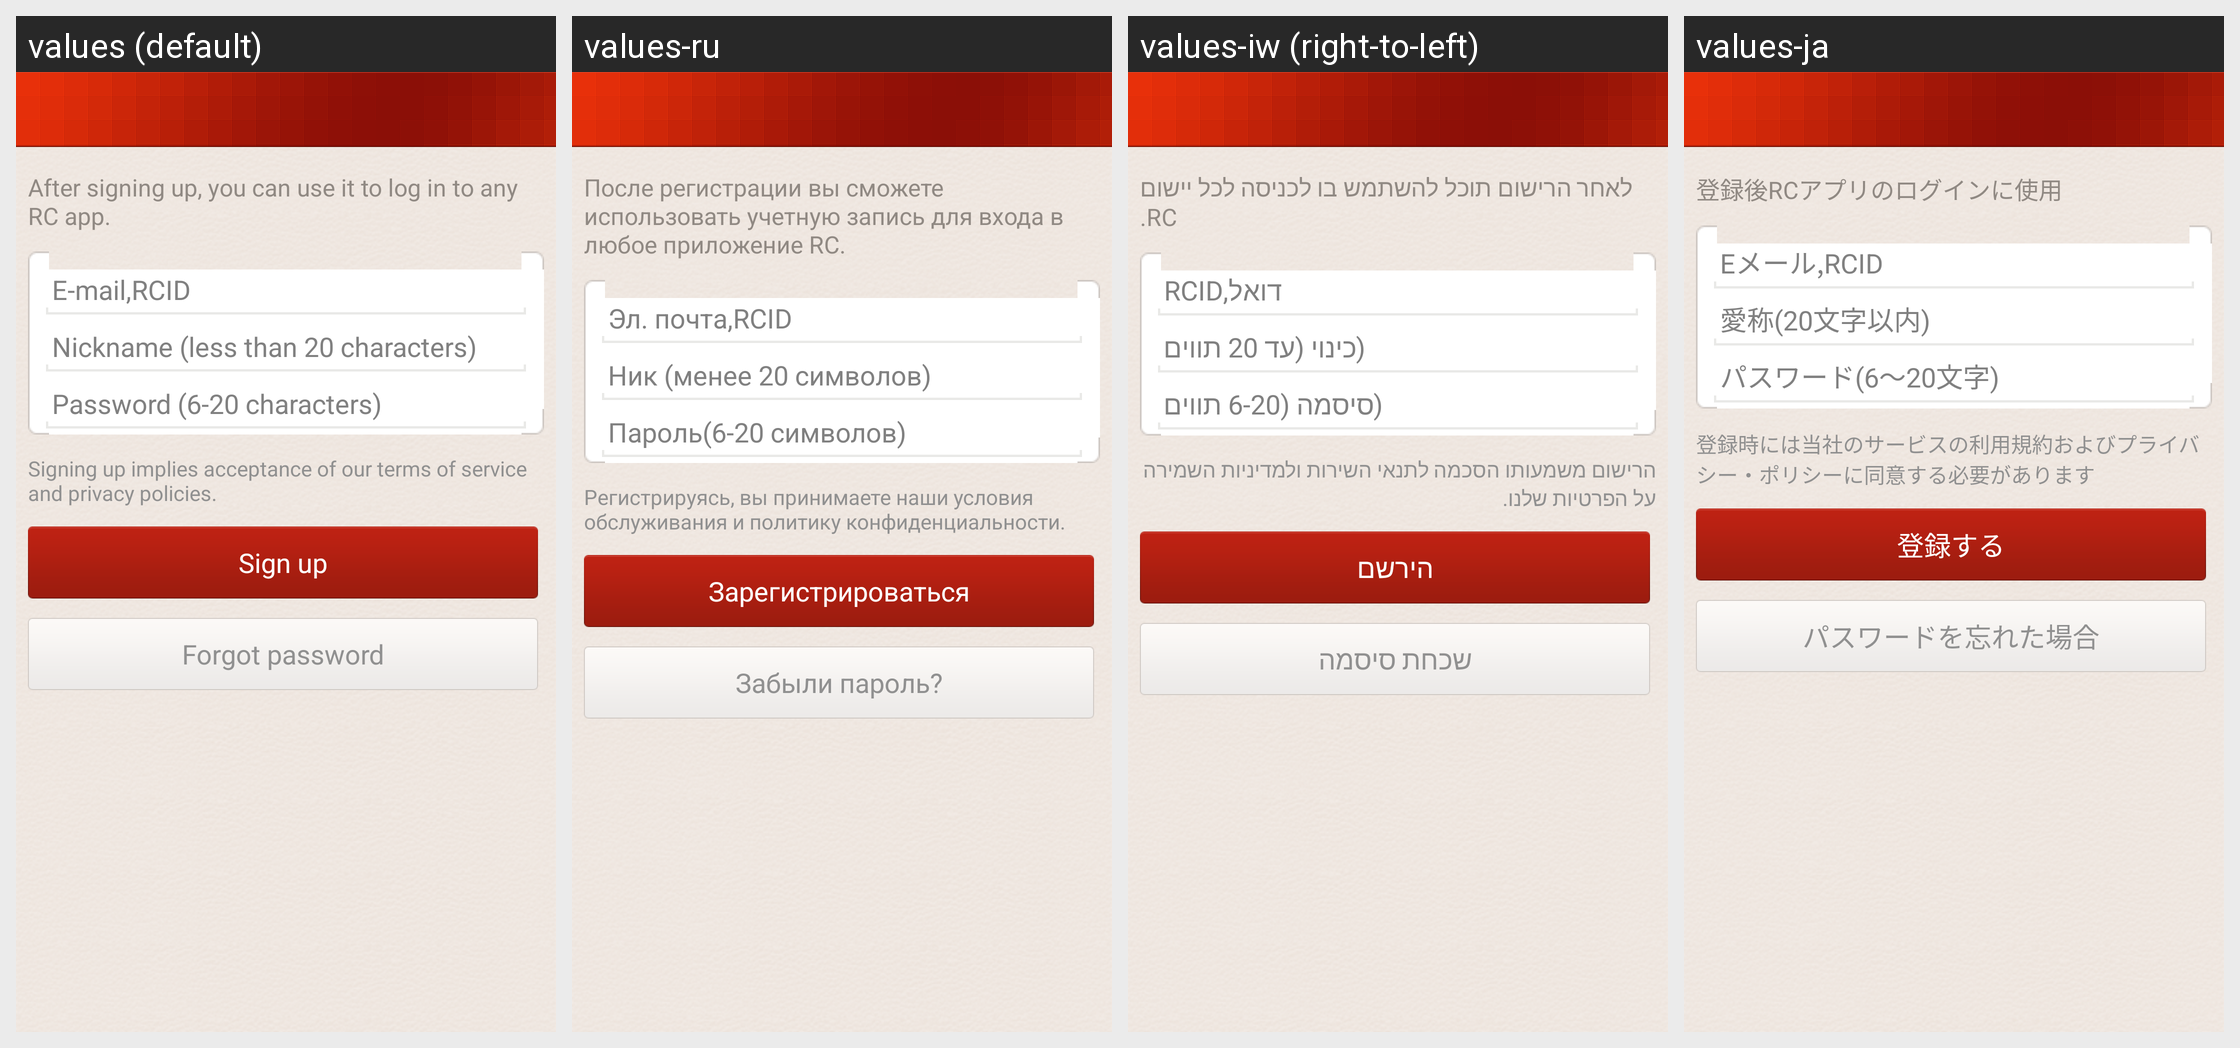

The same Android screen rendered under several of its app's locales, left to right. List the strings drawn on it with the default value and each locale's translation.
Android screen res/layout/login.xml rendered under 4 locales, left to right: values (default), values-ru, values-iw (right-to-left), values-ja. Device: Nexus 5 (rendered at 1080×1920; each locale shown at half size, 540×960, under a caption strip naming it); theme android:Theme.Translucent.NoTitleBar.
Other locales in the repository, not shown: values-ar, values-de, values-en, values-es, values-fr, values-hi, values-id, values-in, values-it, values-ko, values-pt, values-th, values-tr, values-zh, values-zh-rHK, values-zh-rTW.
Strings drawn on this screen, with the default value and each locale's value (text and hints the layout hard-codes, and strings that could not be matched under every locale, appear in the picture but are not listed):

reg_bubble_desc_text
  values: After signing up, you can use it to log in to any RC app.
  values-ru: После регистрации вы сможете использовать учетную запись для входа в любое приложение RC.
  values-iw: לאחר הרישום תוכל להשתמש בו לכניסה לכל יישום RC.
  values-ja: 登録後RCアプリのログインに使用

login_username_hint
  values: E-mail,RCID
  values-ru: Эл. почта,RCID
  values-iw: דואל,RCID
  values-ja: Eメール,RCID

login_nick_hint
  values: Nickname (less than 20 characters)
  values-ru: Ник (менее 20 символов)
  values-iw: (כינוי (עד 20 תווים
  values-ja: 愛称(20文字以内)

login_password_hint
  values: Password (6-20 characters)
  values-ru: Пароль(6-20 символов)
  values-iw: (סיסמה (6-20 תווים
  values-ja: パスワード(6～20文字)

init_regist_agreement
  values: Signing up implies acceptance of our terms of service and privacy policies.
  values-ru: Регистрируясь, вы принимаете наши условия обслуживания и политику конфиденциальности.
  values-iw: הרישום משמעותו הסכמה לתנאי השירות ולמדיניות השמירה על הפרטיות שלנו.
  values-ja: 登録時には当社のサービスの利用規約およびプライバシー・ポリシーに同意する必要があります

landing_page_signup
  values: Sign up
  values-ru: Зарегистрироваться
  values-iw: הירשם
  values-ja: 登録する

login_forget_psw_hint
  values: Forgot password
  values-ru: Забыли пароль?
  values-iw: שכחת סיסמה
  values-ja: パスワードを忘れた場合
